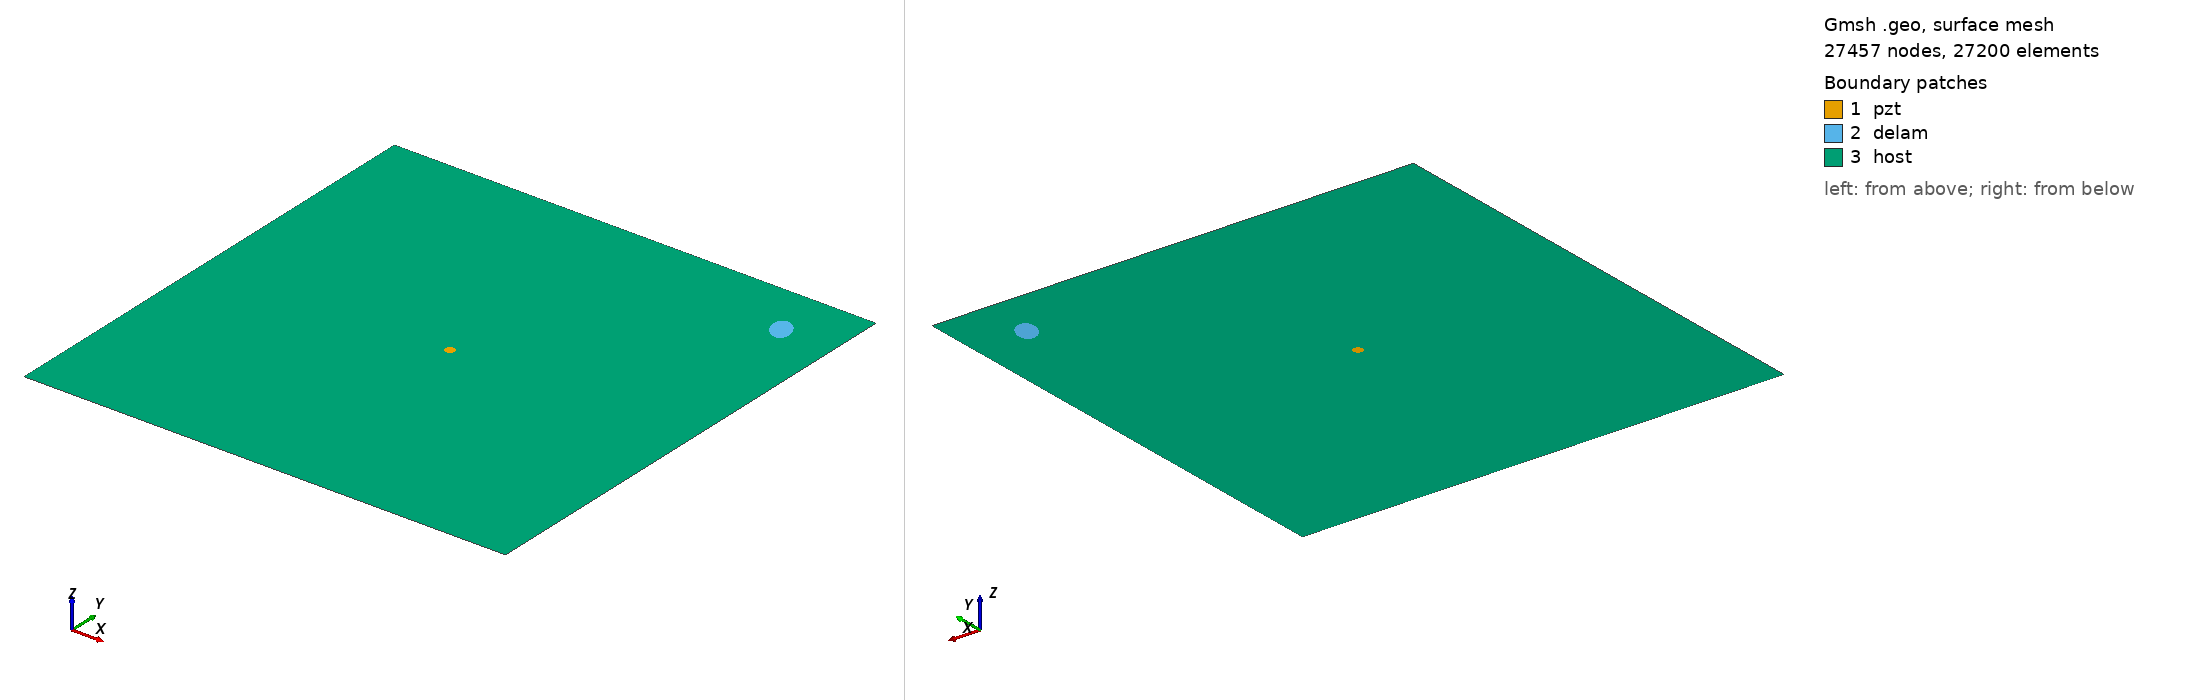

Gmsh geometry script, surface-meshed: 27457 nodes, 27200 surface elements. Boundary patches (legend numbers): 1 pzt, 2 delam, 3 host. Left view from above one corner, right view from below the opposite corner. Legend entries are the model's physical surfaces. The drawing asked Gmsh for element sizes between 1% and 20% of the model's largest extent; the script's own settings can give other sizes.

=== delam1_position_no_89_a_15mm_b_10mm_angle_120.geo (drawn) ===
SetFactory("OpenCASCADE");
L=0.500000; 
W=0.500000; 
a=0.015000; 
b=0.010000; 
x=0.444444; 
y=0.444444; 
alpha=0.666667 *Pi; 
r=0.005000; 
xpzt=0.250000; 
ypzt=0.250000; 
//+
Point(1) = {0, 0, 0, 1.0};
//+
Point(2) = {L, 0, 0, 1.0};
//+
Point(3) = {L, W, 0, 1.0};
//+
Point(4) = {0, W, 0, 1.0};
//+
Line(1) = {1, 2};
//+
Line(2) = {2, 3};
//+
Line(3) = {3, 4};
//+
Line(4) = {4, 1};
//+
Circle(5) = {xpzt, ypzt, -0, r, 0, 2*Pi};
//+
Ellipse(6) = {x, y, -0, a, b, 0, 2*Pi};
//+
Rotate {{0, 0, 1}, {x, y, 0}, alpha} {
  Curve{6}; 
}
//+
Curve Loop(1) = {4, 1, 2, 3};
//+
Curve Loop(2) = {6};
//+
Curve Loop(3) = {5};
//+
Curve Loop(4) = {6};
//+
Curve Loop(5) = {5};
//+
Plane Surface(1) = {5};
//+
Plane Surface(2) = {4};
//+
Plane Surface(3) = {1, 2, 3};
//+
Point(9) = {xpzt, ypzt, 0, 1.0};
//+
Point{9} In Surface {1};// mesh node at centre of pzt
//+
Physical Surface("pzt") = {1};
//+
Physical Surface("delam") = {2};
//+
Physical Surface("host") = {3};

Mesh.Algorithm = 6; // Frontal
Mesh.CharacteristicLengthFactor = 0.080000;
Mesh.CharacteristicLengthMin = 0.001000;
Mesh.CharacteristicLengthMax = 0.200000;
Mesh.RecombineAll = 1; // Apply recombination algorithm
Mesh.SubdivisionAlgorithm = 1; // 1: all quadrangles
Mesh.Smoothing = 1;
